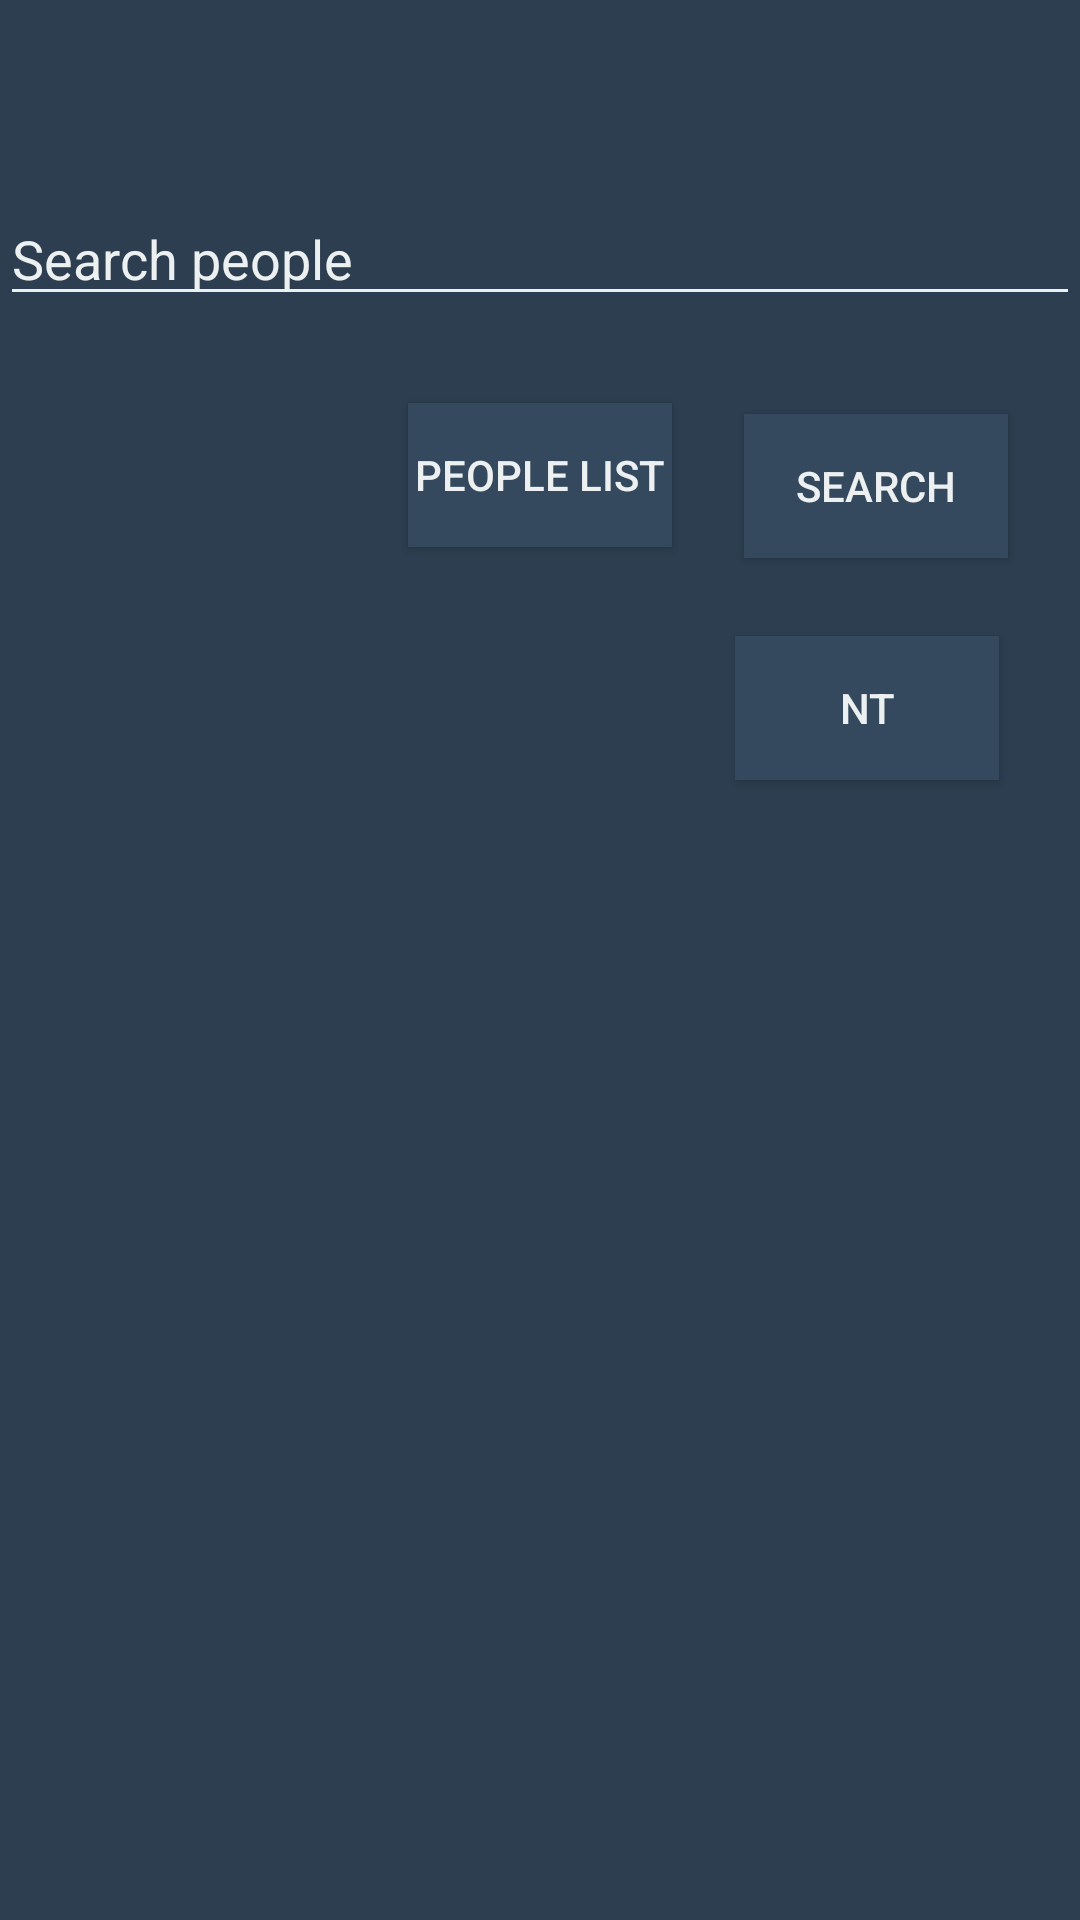

Android layout source for this screen:
<!-- AndroidManifest.xml: application theme AppTheme -->
<!-- res/layout/activity_people.xml -->
<?xml version="1.0" encoding="utf-8"?>
<androidx.constraintlayout.widget.ConstraintLayout xmlns:android="http://schemas.android.com/apk/res/android"
    xmlns:app="http://schemas.android.com/apk/res-auto"
    xmlns:tools="http://schemas.android.com/tools"
    android:layout_width="match_parent"
    android:layout_height="match_parent"
    tools:context=".PeopleActivity">

    <com.google.android.material.textfield.TextInputLayout
        android:id="@+id/textInputLayout"
        android:layout_width="0dp"
        android:layout_height="wrap_content"
        android:layout_marginStart="1dp"
        android:layout_marginTop="202dp"
        android:layout_marginEnd="1dp"
        app:layout_constraintEnd_toEndOf="parent"
        app:layout_constraintStart_toStartOf="parent"
        app:layout_constraintTop_toTopOf="parent">

    </com.google.android.material.textfield.TextInputLayout>

    <com.google.android.material.textfield.TextInputEditText
        android:id="@+id/searchPeopleInput"
        android:layout_width="0dp"
        android:layout_height="wrap_content"
        android:layout_marginTop="64dp"
        android:layout_marginBottom="85dp"
        android:backgroundTint="#ecf0f1"
        android:hint="@string/searchPeople"
        android:textColor="#ecf0f1"
        android:textColorHighlight="#ecf0f1"
        android:textColorHint="#ecf0f1"
        android:textColorLink="#ecf0f1"
        app:layout_constraintBottom_toTopOf="@+id/errorView"
        app:layout_constraintEnd_toEndOf="parent"
        app:layout_constraintStart_toStartOf="parent"
        app:layout_constraintTop_toTopOf="parent" />

    <Button
        android:id="@+id/searchPeopleBtn"
        android:layout_width="wrap_content"
        android:layout_height="wrap_content"
        android:layout_marginEnd="24dp"
        android:layout_marginBottom="16dp"
        android:background="@color/colorBtn"
        android:onClick="btnPeopleSearch_onClick"
        android:text="@string/search"
        app:layout_constraintBottom_toBottomOf="@+id/textInputLayout"
        app:layout_constraintEnd_toEndOf="parent" />

    <Button
        android:id="@+id/listPeopleBtn"
        android:layout_width="wrap_content"
        android:layout_height="wrap_content"
        android:layout_marginEnd="136dp"
        android:layout_marginBottom="8dp"
        android:background="@color/colorBtn"
        android:onClick="btnPeopleList_onClick"
        android:text="@string/peopleList"
        app:layout_constraintBottom_toTopOf="@+id/errorView"
        app:layout_constraintEnd_toEndOf="parent" />

    <ScrollView
        android:id="@+id/errorView"
        android:layout_width="387dp"
        android:layout_height="0dp"
        android:layout_marginBottom="13dp"
        android:fillViewport="true"
        app:layout_constraintBottom_toBottomOf="parent"
        app:layout_constraintEnd_toEndOf="parent"
        app:layout_constraintHorizontal_bias="0.555"
        app:layout_constraintStart_toStartOf="parent"
        app:layout_constraintTop_toBottomOf="@+id/searchPeopleInput">

        <HorizontalScrollView
            android:layout_width="match_parent"
            android:layout_height="wrap_content"
            android:fillViewport="true">

            <TextView
                android:id="@+id/searchPeopleTextView"
                android:layout_width="410dp"
                android:layout_height="wrap_content"
                app:layout_constraintStart_toStartOf="parent"
                app:layout_constraintTop_toTopOf="@+id/textInputLayout" />
        </HorizontalScrollView>
    </ScrollView>

    <Button
        android:id="@+id/testNtBtn"
        android:layout_width="wrap_content"
        android:layout_height="wrap_content"
        android:layout_marginTop="10dp"
        android:layout_marginEnd="26dp"
        android:background="@color/colorBtn"
        android:text="nt"
        app:layout_constraintEnd_toEndOf="@+id/textInputLayout"
        app:layout_constraintTop_toTopOf="@+id/textInputLayout" />
</androidx.constraintlayout.widget.ConstraintLayout>
<!-- resources referenced by this layout -->
<resources>
  <color name="colorBtn">#34495e</color>
  <string name="peopleList">People List</string>
  <string name="search">Search</string>
  <string name="searchPeople">Search people</string>
  <style name="AppTheme" parent="Theme.AppCompat.Light.DarkActionBar">
          
          <item name="colorPrimary">@color/colorPrimary</item>
          <item name="colorAccent">@color/colorAccent</item>
          <item name="android:textColor">@color/colorText</item>/&gt;
          <item name="android:background">@color/colorAccent</item>
      </style>
  <color name="colorPrimary">#34495e</color>
  <color name="colorAccent">#2c3e50</color>
  <color name="colorText">#ecf0f1</color>
</resources>
